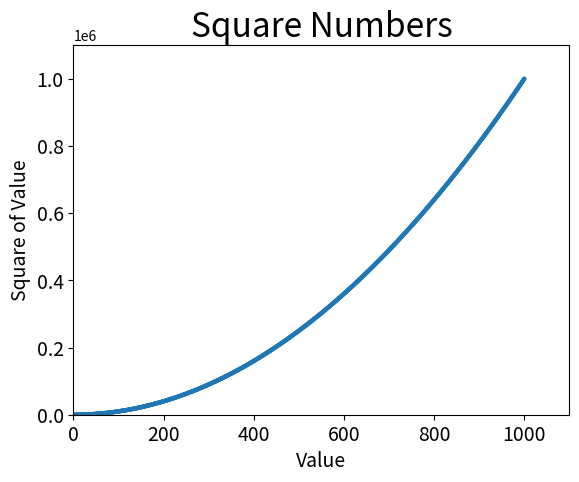

Source code (Python):
import matplotlib.pyplot as plt


x_values = list(range(1, 1001))
y_values = [x**2 for x in x_values]

plt.scatter(x_values, y_values,edgecolor='none', s=10)
# 设置图表标题并给坐标轴加上标签
plt.title("Square Numbers", fontsize=24)
plt.xlabel("Value", fontsize=14)
plt.ylabel("Square of Value", fontsize=14)
# 设置刻度标记的大小
plt.tick_params(axis='both', which='major', labelsize=14)

# 设置每个坐标轴的取值范围
plt.axis([0, 1100, 0, 1100000])
plt.show()
